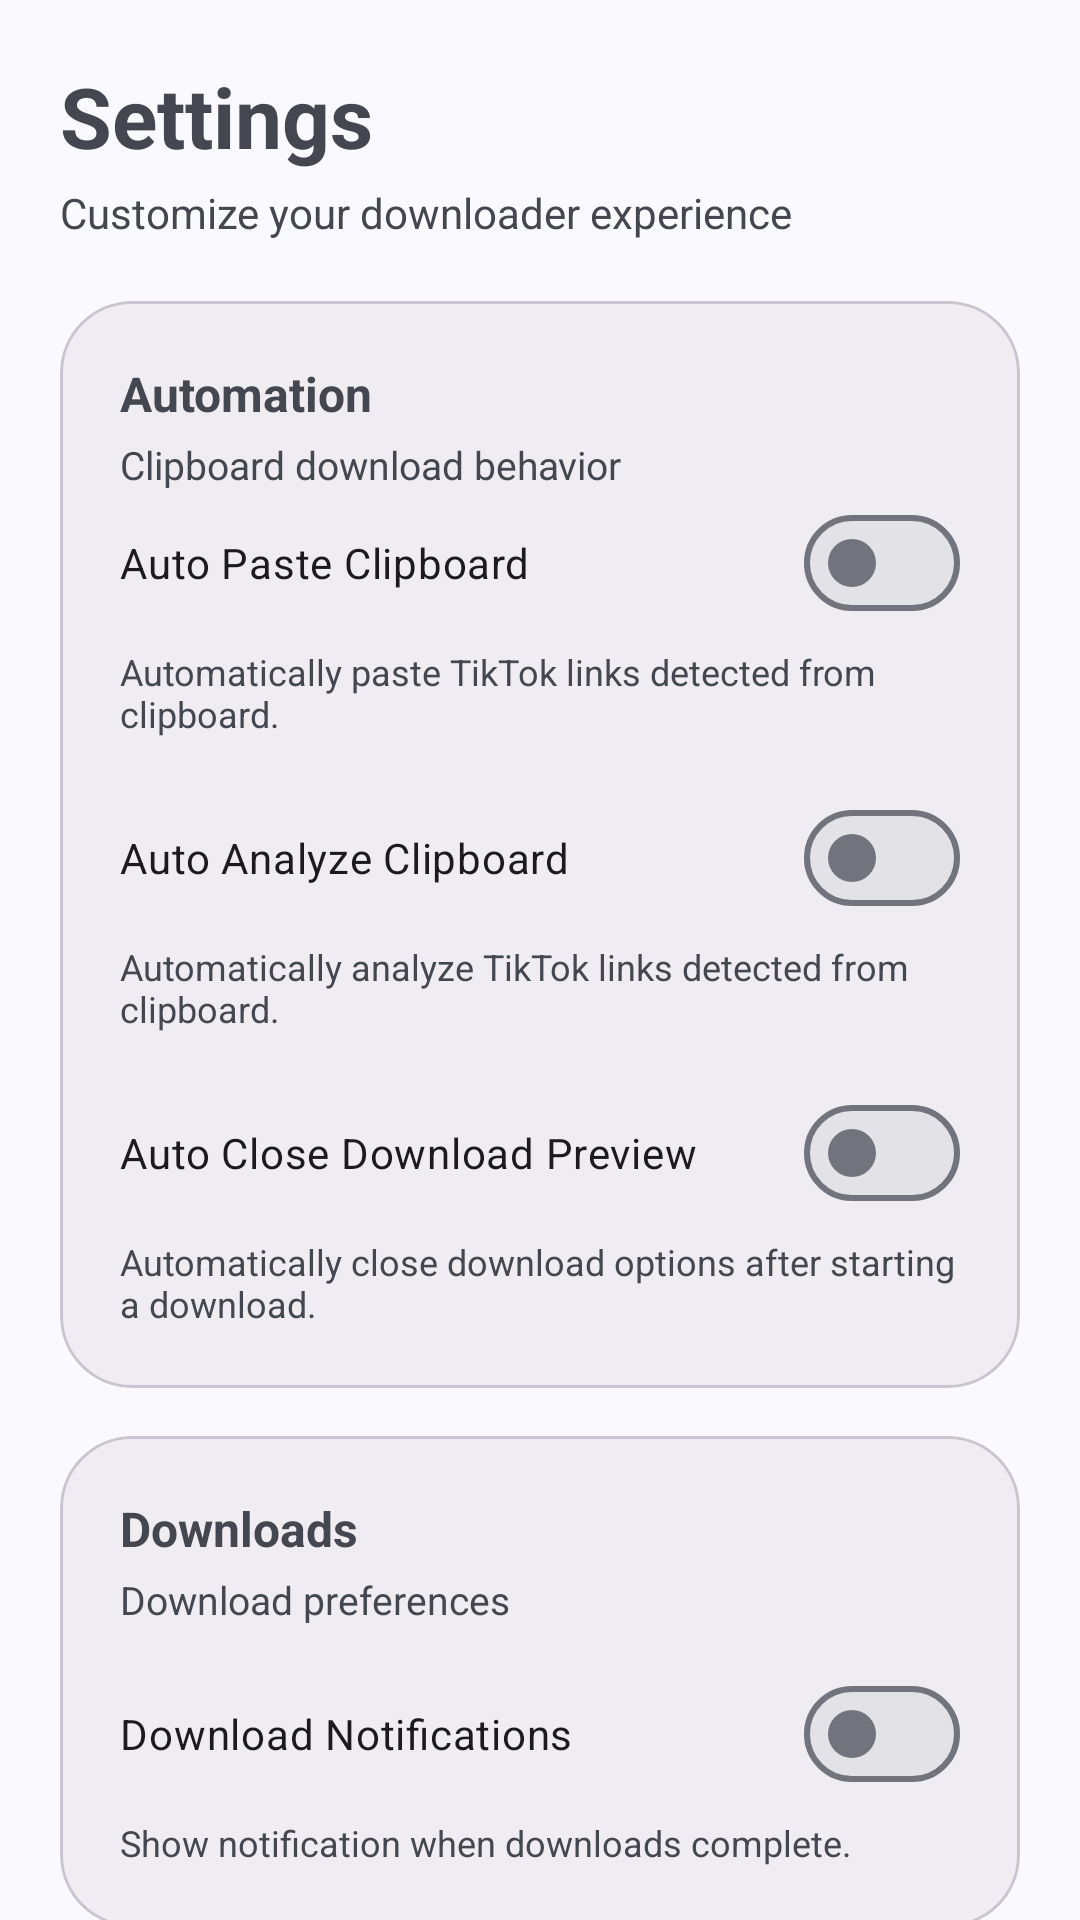

Layout XML and referenced resources for this Android screen:
<!-- AndroidManifest.xml: application theme Theme.AfitechTokV2 -->
<!-- res/layout/fragment_settings.xml -->
<?xml version="1.0" encoding="utf-8"?>
<androidx.core.widget.NestedScrollView
    xmlns:android="http://schemas.android.com/apk/res/android"
    xmlns:app="http://schemas.android.com/apk/res-auto"
    android:layout_width="match_parent"
    android:layout_height="match_parent"
    android:fillViewport="true">

    <LinearLayout
        android:layout_width="match_parent"
        android:layout_height="wrap_content"
        android:orientation="vertical"
        android:padding="20dp">

        <TextView
            android:layout_width="wrap_content"
            android:layout_height="wrap_content"
            android:text="Settings"
            android:textSize="28sp"
            android:textStyle="bold"/>

        <TextView
            android:layout_width="wrap_content"
            android:layout_height="wrap_content"
            android:layout_marginTop="4dp"
            android:text="Customize your downloader experience"
            android:textSize="14sp"
            android:textColor="?attr/colorOnSurfaceVariant"/>

        <com.google.android.material.card.MaterialCardView
            android:layout_width="match_parent"
            android:layout_height="wrap_content"
            android:layout_marginTop="20dp"
            app:cardElevation="0dp"
            app:cardBackgroundColor="?attr/colorSurfaceContainer"
            app:cardCornerRadius="24dp">

            <LinearLayout
                android:layout_width="match_parent"
                android:layout_height="wrap_content"
                android:orientation="vertical"
                android:padding="20dp">

                <TextView
                    android:layout_width="wrap_content"
                    android:layout_height="wrap_content"
                    android:text="Automation"
                    android:textStyle="bold"
                    android:textSize="16sp"/>

                <TextView
                    android:layout_width="wrap_content"
                    android:layout_height="wrap_content"
                    android:layout_marginTop="4dp"
                    android:text="Clipboard download behavior"
                    android:textSize="13sp"
                    android:textColor="?attr/colorOnSurfaceVariant"/>
                <com.google.android.material.materialswitch.MaterialSwitch
                    android:id="@+id/switchAutoPaste"
                    android:layout_width="match_parent"
                    android:layout_height="wrap_content"
                    android:text="Auto Paste Clipboard"/>
                <TextView
                    android:layout_width="match_parent"
                    android:layout_height="wrap_content"
                    android:layout_marginTop="4dp"
                    android:text="Automatically paste TikTok links detected from clipboard."
                    android:textSize="12sp"
                    android:textColor="?attr/colorOnSurfaceVariant"/>
                <com.google.android.material.materialswitch.MaterialSwitch
                    android:id="@+id/switchAutoAnalyze"
                    android:layout_width="match_parent"
                    android:layout_height="wrap_content"
                    android:layout_marginTop="16dp"
                    android:text="Auto Analyze Clipboard"/>

                <TextView
                    android:id="@+id/txtAutoAnalyzeDesc"
                    android:layout_width="match_parent"
                    android:layout_height="wrap_content"
                    android:layout_marginTop="4dp"
                    android:text="Automatically analyze TikTok links detected from clipboard."
                    android:textSize="12sp"
                    android:textColor="?attr/colorOnSurfaceVariant"/>
                <com.google.android.material.materialswitch.MaterialSwitch
                    android:id="@+id/switchAutoClosePreview"
                    android:layout_width="match_parent"
                    android:layout_height="wrap_content"
                    android:layout_marginTop="16dp"
                    android:text="Auto Close Download Preview"/>

                <TextView
                    android:layout_width="match_parent"
                    android:layout_height="wrap_content"
                    android:layout_marginTop="4dp"
                    android:text="Automatically close download options after starting a download."
                    android:textSize="12sp"
                    android:textColor="?attr/colorOnSurfaceVariant"/>
            </LinearLayout>

        </com.google.android.material.card.MaterialCardView>
        <com.google.android.material.card.MaterialCardView
            android:layout_width="match_parent"
            android:layout_height="wrap_content"
            android:layout_marginTop="16dp"
            app:cardElevation="0dp"
            app:cardBackgroundColor="?attr/colorSurfaceContainer"
            app:cardCornerRadius="24dp">
        <LinearLayout
            android:layout_width="match_parent"
            android:layout_height="wrap_content"
            android:orientation="vertical"
            android:padding="20dp">

            <TextView
                android:layout_width="wrap_content"
                android:layout_height="wrap_content"
                android:text="Downloads"
                android:textStyle="bold"
                android:textSize="16sp"/>

            <TextView
                android:layout_width="wrap_content"
                android:layout_height="wrap_content"
                android:layout_marginTop="4dp"
                android:text="Download preferences"
                android:textSize="13sp"
                android:textColor="?attr/colorOnSurfaceVariant"/>

            <com.google.android.material.materialswitch.MaterialSwitch
                android:id="@+id/switchDownloadNotification"
                android:layout_width="match_parent"
                android:layout_height="wrap_content"
                android:layout_marginTop="12dp"
                android:text="Download Notifications"/>

            <TextView
                android:layout_width="match_parent"
                android:layout_height="wrap_content"
                android:layout_marginTop="4dp"
                android:text="Show notification when downloads complete."
                android:textSize="12sp"
                android:textColor="?attr/colorOnSurfaceVariant"/>
        </LinearLayout>
        </com.google.android.material.card.MaterialCardView>
        <com.google.android.material.card.MaterialCardView
            android:layout_width="match_parent"
            android:layout_height="wrap_content"
            android:layout_marginTop="16dp"
            app:cardElevation="0dp"
            app:cardBackgroundColor="?attr/colorSurfaceContainer"
            app:cardCornerRadius="24dp">

            <LinearLayout
                android:layout_width="match_parent"
                android:layout_height="wrap_content"
                android:orientation="vertical"
                android:padding="20dp">

                <TextView
                    android:layout_width="wrap_content"
                    android:layout_height="wrap_content"
                    android:text="Application"
                    android:textStyle="bold"
                    android:textSize="16sp"/>

                <TextView
                    android:layout_width="wrap_content"
                    android:layout_height="wrap_content"
                    android:layout_marginTop="12dp"
                    android:text="Version"/>

                <TextView
                    android:id="@+id/txtVersion"
                    android:layout_width="wrap_content"
                    android:layout_height="wrap_content"
                    android:text="0.0.10 Beta"
                    android:textStyle="bold"/>
                <TextView
                    android:layout_width="wrap_content"
                    android:layout_height="wrap_content"
                    android:layout_marginTop="12dp"
                    android:text="Build Number"/>

                <TextView
                    android:id="@+id/txtBuildNumber"
                    android:layout_width="wrap_content"
                    android:layout_height="wrap_content"
                    android:text="0"
                    android:textStyle="bold"/>
            </LinearLayout>

        </com.google.android.material.card.MaterialCardView>

    </LinearLayout>

</androidx.core.widget.NestedScrollView>
<!-- resources referenced by this layout -->
<resources>
  <style name="Theme.AfitechTokV2" parent="Theme.Material3.DynamicColors.DayNight.NoActionBar">
  
          <item name="android:statusBarColor">@android:color/transparent</item>
          <item name="android:navigationBarColor">@android:color/transparent</item>
  
          <item name="android:windowLightStatusBar">?attr/isLightTheme</item>
  
          <item name="android:windowLayoutInDisplayCutoutMode">
              shortEdges
          </item>
  
      </style>
</resources>
